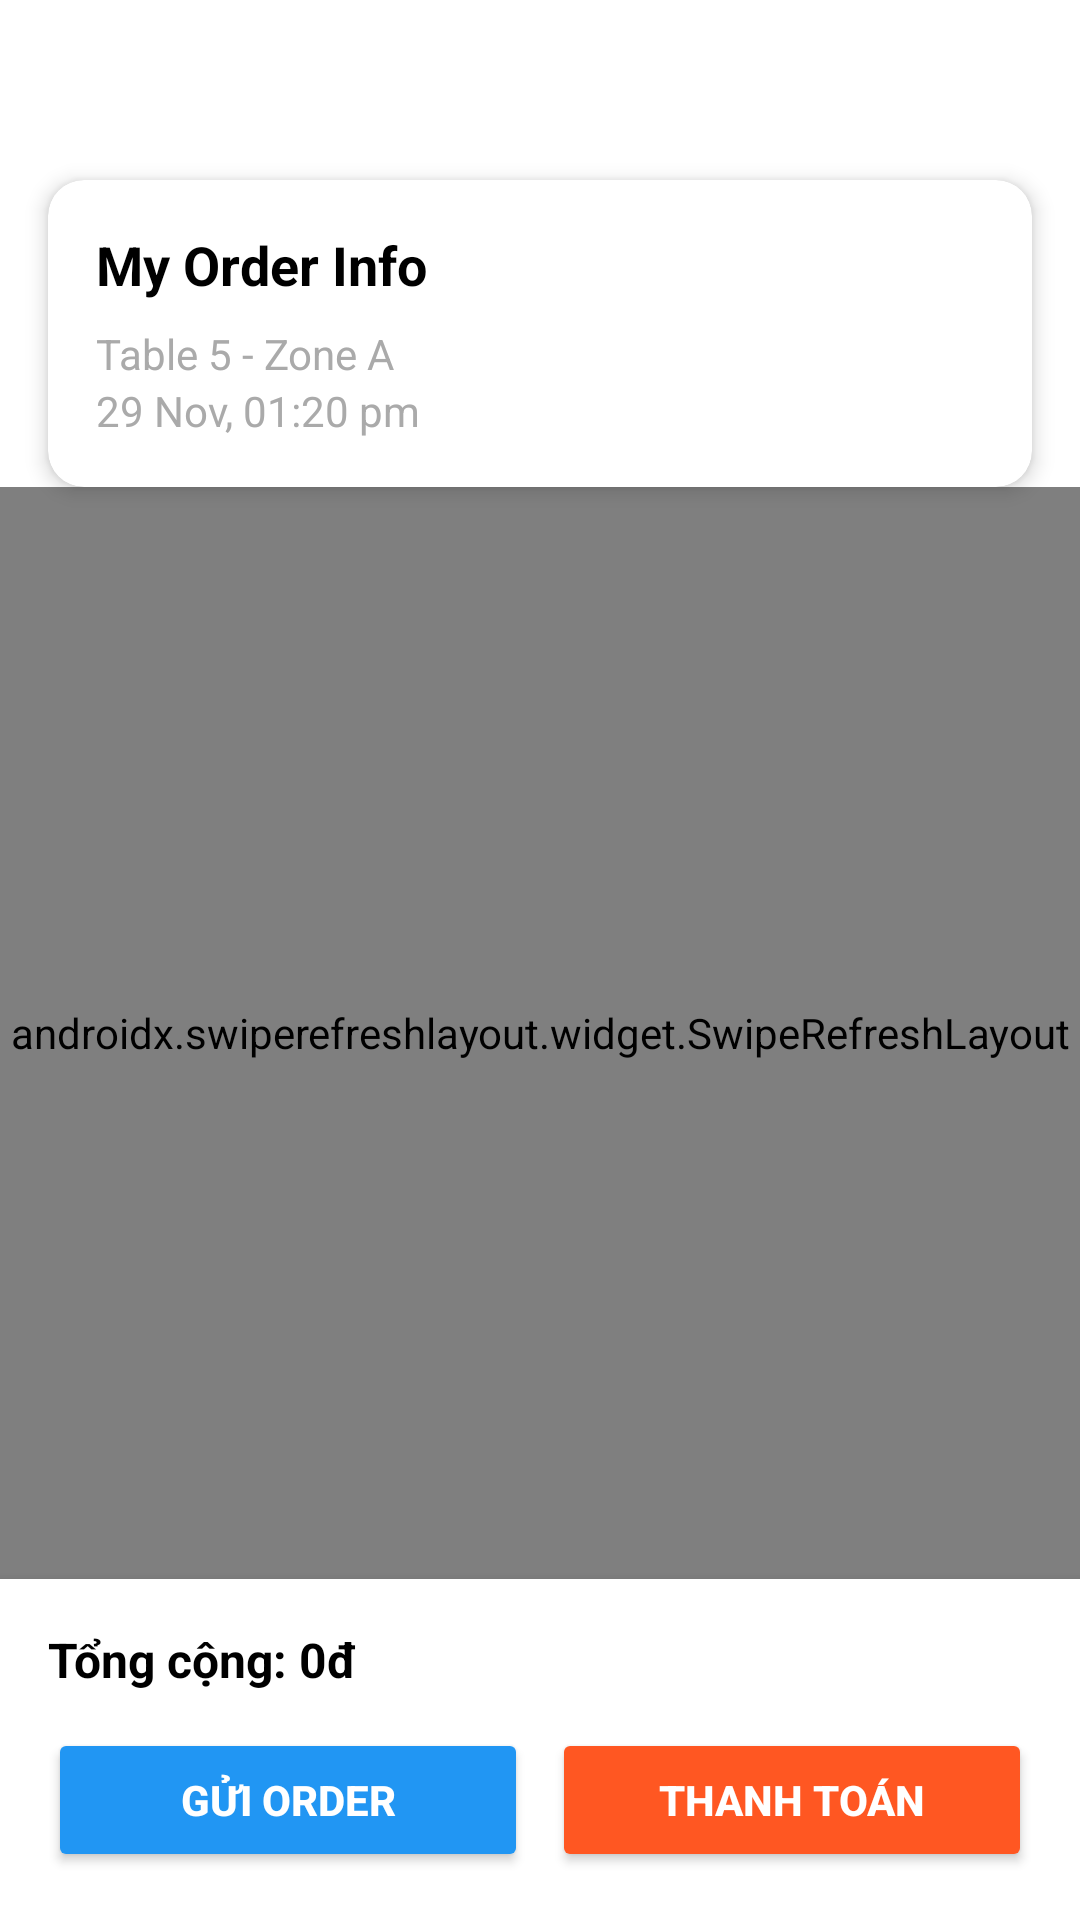

Write the Android layout XML for this screen, with the resource values it uses.
<!-- AndroidManifest.xml: application theme Theme.QRFoodOrder -->
<!-- res/layout/activity_order_detail.xml -->
<?xml version="1.0" encoding="utf-8"?>
<androidx.constraintlayout.widget.ConstraintLayout
    xmlns:android="http://schemas.android.com/apk/res/android"
    xmlns:app="http://schemas.android.com/apk/res-auto"
    android:layout_width="match_parent"
    android:layout_height="match_parent"
    android:background="@android:color/white">

    
    <androidx.cardview.widget.CardView
        android:id="@+id/orderInfoCard"
        android:layout_width="0dp"
        android:layout_height="wrap_content"
        android:layout_marginTop="60dp"
        android:layout_marginStart="16dp"
        android:layout_marginEnd="16dp"
        android:layout_marginBottom="8dp"
        app:cardCornerRadius="12dp"
        app:cardElevation="4dp"
        app:layout_constraintTop_toTopOf="parent"
        app:layout_constraintStart_toStartOf="parent"
        app:layout_constraintEnd_toEndOf="parent">

        <LinearLayout
            android:layout_width="match_parent"
            android:layout_height="wrap_content"
            android:orientation="vertical"
            android:padding="16dp">

            <TextView
                android:id="@+id/txtOrderTitle"
                android:layout_width="match_parent"
                android:layout_height="wrap_content"
                android:layout_marginBottom="8dp"
                android:text="My Order Info"
                android:textColor="#000000"
                android:textSize="18sp"
                android:textStyle="bold" />

            <TextView
                android:id="@+id/txtOrderAddress"
                android:layout_width="match_parent"
                android:layout_height="wrap_content"
                android:text="Table 5 - Zone A"
                android:textColor="@android:color/darker_gray"
                android:textSize="14sp" />

            <TextView
                android:id="@+id/txtOrderTime"
                android:layout_width="match_parent"
                android:layout_height="wrap_content"
                android:text="29 Nov, 01:20 pm"
                android:textColor="@android:color/darker_gray"
                android:textSize="14sp" />
        </LinearLayout>
    </androidx.cardview.widget.CardView>

    
    <androidx.swiperefreshlayout.widget.SwipeRefreshLayout
        android:id="@+id/swipeRefreshLayout"
        android:layout_width="0dp"
        android:layout_height="0dp"
        app:layout_constraintTop_toBottomOf="@id/orderInfoCard"
        app:layout_constraintBottom_toTopOf="@id/checkoutBar"
        app:layout_constraintStart_toStartOf="parent"
        app:layout_constraintEnd_toEndOf="parent">

        <androidx.core.widget.NestedScrollView
            android:id="@+id/scrollContent"
            android:layout_width="match_parent"
            android:layout_height="match_parent"
            android:fillViewport="true">

            <LinearLayout
                android:layout_width="match_parent"
                android:layout_height="wrap_content"
                android:orientation="vertical"
                android:paddingStart="16dp"
                android:paddingEnd="16dp">

                <androidx.recyclerview.widget.RecyclerView
                    android:id="@+id/recyclerOrderItems"
                    android:layout_width="match_parent"
                    android:layout_height="wrap_content"
                    android:nestedScrollingEnabled="false"
                    android:overScrollMode="never"
                    android:layout_marginTop="8dp"
                    android:layout_marginBottom="16dp" />
            </LinearLayout>
        </androidx.core.widget.NestedScrollView>
    </androidx.swiperefreshlayout.widget.SwipeRefreshLayout>

    
    <LinearLayout
        android:id="@+id/checkoutBar"
        android:layout_width="0dp"
        android:layout_height="wrap_content"
        android:orientation="vertical"
        android:padding="16dp"
        android:background="#FFFFFF"
        android:elevation="6dp"
        app:layout_constraintBottom_toBottomOf="parent"
        app:layout_constraintStart_toStartOf="parent"
        app:layout_constraintEnd_toEndOf="parent">

        
        <TextView
            android:id="@+id/txtTotalPrice"
            android:layout_width="match_parent"
            android:layout_height="wrap_content"
            android:text="Tổng cộng: 0đ"
            android:textSize="16sp"
            android:textStyle="bold"
            android:textColor="#000000"
            android:layout_marginBottom="12dp" />

        
        <LinearLayout
            android:layout_width="match_parent"
            android:layout_height="wrap_content"
            android:orientation="horizontal"
            android:weightSum="2"
            android:gravity="center_horizontal">

            <Button
                android:id="@+id/btnNotifyStaff"
                android:layout_width="0dp"
                android:layout_height="wrap_content"
                android:layout_weight="1"
                android:layout_marginEnd="8dp"
                android:text="Gửi order"
                android:backgroundTint="#2196F3"
                android:textColor="@android:color/white"
                android:textStyle="bold" />

            <Button
                android:id="@+id/btnCheckout"
                android:layout_width="0dp"
                android:layout_height="wrap_content"
                android:layout_weight="1"
                android:text="Thanh toán"
                android:backgroundTint="#FF5722"
                android:textColor="@android:color/white"
                android:textStyle="bold" />
        </LinearLayout>
    </LinearLayout>

    
    <ProgressBar
        android:id="@+id/progressBar"
        android:layout_width="40dp"
        android:layout_height="40dp"
        android:visibility="gone"
        app:layout_constraintTop_toTopOf="parent"
        app:layout_constraintBottom_toBottomOf="parent"
        app:layout_constraintStart_toStartOf="parent"
        app:layout_constraintEnd_toEndOf="parent" />

</androidx.constraintlayout.widget.ConstraintLayout>
<!-- resources referenced by this layout -->
<resources>
  <style name="Theme.QRFoodOrder" parent="Base.Theme.QRFoodOrder" />
  <style name="Base.Theme.QRFoodOrder" parent="Theme.Material3.DayNight.NoActionBar">
          
          
      </style>
</resources>
